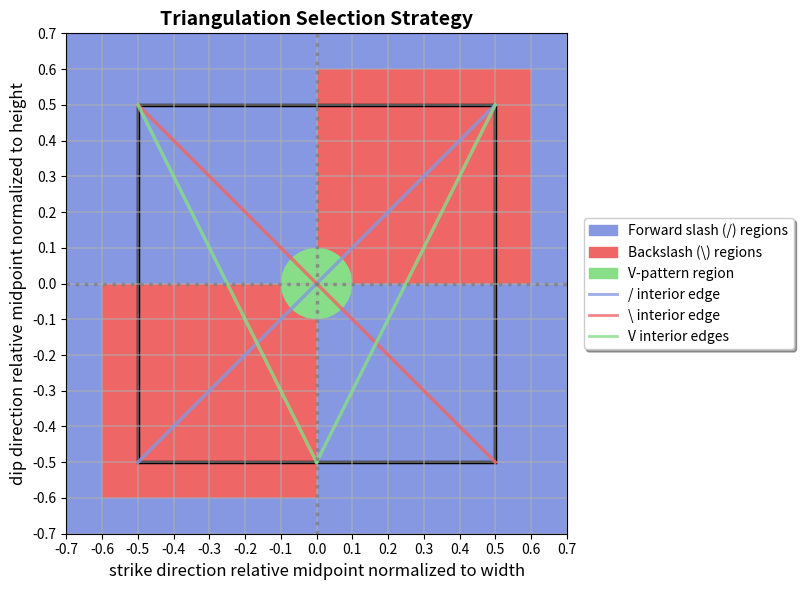

Reproduce this figure in Python.
#!/usr/bin/env python3
"""Triangulation Selection Schematic Generator

This script generates a vector graphic illustrating the auto-triangulation selection
strategy for triangular dislocation elements (TDE). The figure shows how different
regions are assigned different triangulation types to minimize computational artifacts
from interior edge singularities.

Output: triangulation_schematic.svg
"""

import matplotlib.patches as patches
import matplotlib.pyplot as plt
import numpy as np
from matplotlib.lines import Line2D
from matplotlib.patches import Circle, Rectangle


def create_triangulation_schematic():
    """Create the triangulation selection schematic figure."""
    fig, ax = plt.subplots(1, 1, figsize=(8, 6))

    colors = {
        "/": "#8598e1",  # Light blue
        "\\": "#ee6666",  # Light red
        "V": "#88dd88",  # Light green
    }

    # Blue background rectangle covering the full range
    background_rect = Rectangle((-0.7, -0.7), 1.4, 1.4, facecolor=colors["/"], alpha=1)
    ax.add_patch(background_rect)

    # Checkerboard pattern for backslash regions - 2 rectangles touching at origin
    # Top-right quadrant: \ region (r > 0, s > 0)
    quad_tr = Rectangle((0, 0), 0.6, 0.6, facecolor=colors["\\"], alpha=1)
    ax.add_patch(quad_tr)

    # Bottom-left quadrant: \ region (r < 0, s < 0)
    quad_bl = Rectangle((-0.6, -0.6), 0.6, 0.6, facecolor=colors["\\"], alpha=1)
    ax.add_patch(quad_bl)

    # Central region (circular for V triangulation)
    central_radius = 0.1
    central_circle = Circle(
        (0, 0),
        central_radius,
        facecolor=colors["V"],
        alpha=1,
        edgecolor=colors["V"],
        linewidth=0,
    )
    ax.add_patch(central_circle)

    # Interior edges
    edge_width = 2.5

    # "/" interior edge (top-right to bottom-left)
    ax.plot(
        [0.5, -0.5],
        [0.5, -0.5],
        color=colors["/"],
        linewidth=edge_width,
        label="/ interior edge",
        alpha=0.8,
    )

    # "\" interior edge (top-left to bottom-right)
    ax.plot(
        [-0.5, 0.5],
        [0.5, -0.5],
        color=colors["\\"],
        linewidth=edge_width,
        label="\\ interior edge",
        alpha=0.8,
    )

    # "V" interior edges - two edges from bottom-middle to top corners
    # Bottom midpoint in the V triangulation
    bm_x, bm_y = 0, -0.5
    # V interior edge 1: bottom-middle to top-left
    ax.plot(
        [bm_x, -0.5],
        [bm_y, 0.5],
        color=colors["V"],
        linewidth=edge_width,
        label="V interior edge 1",
        alpha=0.8,
    )
    # V interior edge 2: bottom-middle to top-right
    ax.plot(
        [bm_x, 0.5],
        [bm_y, 0.5],
        color=colors["V"],
        linewidth=edge_width,
        label="V interior edge 2",
        alpha=0.8,
    )

    ax.set_xlim(-0.7, 0.7)
    ax.set_ylim(-0.7, 0.7)
    ax.set_xlabel("strike direction relative midpoint normalized to width", fontsize=12)
    ax.set_ylabel("dip direction relative midpoint normalized to height", fontsize=12)
    ax.set_title("Triangulation Selection Strategy", fontsize=14, fontweight="bold")
    ax.set_aspect("equal")

    ticks = np.arange(-0.7, 0.8, 0.1)  # From -0.7 to 0.7 in steps of 0.1
    ax.set_xticks(ticks)
    ax.set_yticks(ticks)

    ax.grid(True, alpha=0.6, linewidth=1.2)

    # Center reference lines
    ax.axhline(0, color="gray", linestyle=":", alpha=0.8, linewidth=edge_width)
    ax.axvline(0, color="gray", linestyle=":", alpha=0.8, linewidth=edge_width)

    # Rectangle outline for the fault boundary
    rect_outline = Rectangle(
        (-0.5, -0.5), 1.0, 1.0, fill=False, edgecolor="black", linewidth=edge_width
    )
    ax.add_patch(rect_outline)

    # Professional legend
    legend_elements = [
        patches.Patch(
            facecolor=colors["/"],
            alpha=1,
            edgecolor=colors["/"],
            label="Forward slash (/) regions",
        ),
        patches.Patch(
            facecolor=colors["\\"],
            alpha=1,
            edgecolor=colors["\\"],
            label="Backslash (\\) regions",
        ),
        patches.Patch(
            facecolor=colors["V"],
            alpha=1,
            edgecolor=colors["V"],
            label="V-pattern region",
        ),
        Line2D(
            [0], [0], color=colors["/"], linewidth=2, alpha=0.8, label="/ interior edge"
        ),
        Line2D(
            [0],
            [0],
            color=colors["\\"],
            linewidth=2,
            alpha=0.8,
            label="\\ interior edge",
        ),
        Line2D(
            [0],
            [0],
            color=colors["V"],
            linewidth=2,
            alpha=0.8,
            label="V interior edges",
        ),
    ]

    ax.legend(
        handles=legend_elements,
        loc="center left",
        bbox_to_anchor=(1.02, 0.5),
        fontsize=10,
        frameon=True,
        fancybox=True,
        shadow=True,
    )

    plt.tight_layout()

    return fig


def main():
    """Generate and save the triangulation schematic."""
    print("Generating triangulation selection schematic...")

    # Create the figure
    fig = create_triangulation_schematic()

    # Save as SVG
    output_file = "triangulation_schematic.svg"
    fig.savefig(
        output_file,
        format="svg",
        dpi=400,
        bbox_inches="tight",
        facecolor="white",
        edgecolor="none",
    )

    print(f"✅ Schematic saved as {output_file}")
    # Optionally display the figure
    # plt.show()

    plt.close(fig)


if __name__ == "__main__":
    main()
